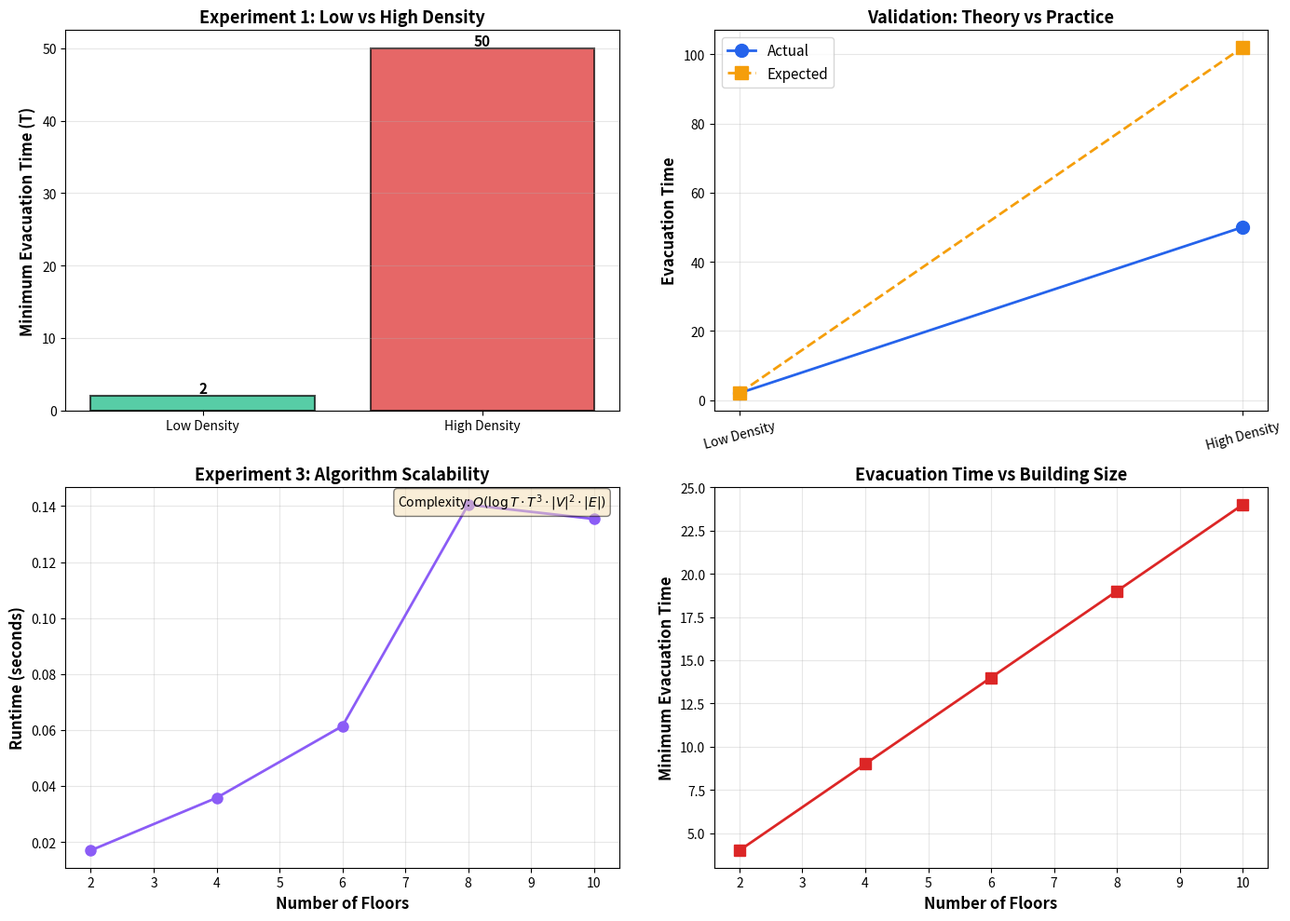

This chart was generated by the following Python code:
"""
Emergency Building Evacuation via Dynamic Network Flow
Time-Expanded Graph Reduction to Maximum Flow

Problem: Minimize evacuation time for building occupants to reach safety
Approach: Convert dynamic flow over time to static max-flow via time expansion

Author: Algorithm Analysis Course Project
Date: December 2024
"""

import networkx as nx
import matplotlib.pyplot as plt
import matplotlib.animation as animation
from matplotlib.patches import Rectangle, FancyBboxPatch
import numpy as np
import pandas as pd
import time
from collections import defaultdict
from typing import List, Tuple, Dict, Set

class BuildingEvacuationSystem:
    """
    Emergency Evacuation via Quickest Transshipment Problem
    
    Formal Model:
    - G = (V, E): Building graph (rooms, hallways)
    - c(e): Capacity of edge e (people per time unit)
    - τ(e): Transit time on edge e
    - S(v): Initial occupancy at node v
    - Safe ⊆ V: Safe exit zones
    - Goal: Find minimum T such that all people can evacuate by time T
    
    Solution: Binary search on T, constructing time-expanded graph G_T
    for each candidate T and solving max-flow
    """
    
    def __init__(self):
        self.G = nx.DiGraph()
        self.initial_occupancy = {}
        self.safe_zones = set()
        self.total_people = 0
        
    def build_building(self, nodes, edges, occupancy, safe_zones):
        """
        Construct building graph
        
        nodes: list of node IDs
        edges: list of (from, to, capacity, transit_time)
        occupancy: dict {node: initial_people}
        safe_zones: set of safe node IDs
        """
        self.G.add_nodes_from(nodes)
        
        for u, v, capacity, transit_time in edges:
            self.G.add_edge(u, v, capacity=capacity, transit_time=transit_time)
        
        self.initial_occupancy = occupancy
        self.safe_zones = set(safe_zones)
        self.total_people = sum(occupancy.values())
        
        print(f"Building constructed:")
        print(f"  Nodes: {len(nodes)}")
        print(f"  Edges: {len(edges)}")
        print(f"  Total occupants: {self.total_people}")
        print(f"  Safe zones: {safe_zones}")
    
    def build_time_expanded_graph(self, T):
        """
        Construct time-expanded graph G_T
        
        For each time step t ∈ [0, T]:
        - Create node v^t for each original node v
        - Add movement edges: (u^t, v^(t+τ)) if edge (u,v) exists
        - Add holdover edges: (v^t, v^(t+1)) for waiting in place
        - Connect super-source to initial occupancy nodes at t=0
        - Connect all safe zone copies to super-sink
        
        Returns: G_T, super_source, super_sink
        """
        G_T = nx.DiGraph()
        source = 'SOURCE'
        sink = 'SINK'
        
        G_T.add_node(source)
        G_T.add_node(sink)
        
        # Create time-layered nodes
        for t in range(T + 1):
            for node in self.G.nodes():
                time_node = f"{node}^{t}"
                G_T.add_node(time_node, original=node, time=t)
                
                # Connect initial occupancy to super-source at t=0
                if t == 0 and node in self.initial_occupancy:
                    G_T.add_edge(source, time_node, capacity=self.initial_occupancy[node])
                
                # Connect safe zones at all times to super-sink
                if node in self.safe_zones:
                    G_T.add_edge(time_node, sink, capacity=float('inf'))
        
        # Add movement edges (traversing hallways)
        for t in range(T + 1):
            for u, v in self.G.edges():
                transit_time = self.G[u][v]['transit_time']
                capacity = self.G[u][v]['capacity']
                
                # Edge from u at time t to v at time t+transit_time
                if t + transit_time <= T:
                    from_node = f"{u}^{t}"
                    to_node = f"{v}^{t + transit_time}"
                    G_T.add_edge(from_node, to_node, capacity=capacity)
        
        # Add holdover edges (waiting in place)
        for t in range(T):
            for node in self.G.nodes():
                if node not in self.safe_zones:  # No need to hold at safe zones
                    from_node = f"{node}^{t}"
                    to_node = f"{node}^{t+1}"
                    G_T.add_edge(from_node, to_node, capacity=float('inf'))
        
        return G_T, source, sink
    
    def check_evacuation_feasible(self, T, verbose=False):
        """
        Check if all people can evacuate within time T
        
        Returns: (feasible, flow_value, flow_dict)
        """
        G_T, source, sink = self.build_time_expanded_graph(T)
        
        # Solve max-flow on time-expanded graph
        flow_value, flow_dict = nx.maximum_flow(G_T, source, sink)
        
        feasible = (flow_value >= self.total_people - 1e-6)  # Handle floating point
        
        if verbose:
            print(f"T={T}: Max-flow = {flow_value:.1f}/{self.total_people} "
                  f"({'FEASIBLE' if feasible else 'INFEASIBLE'})")
        
        return feasible, flow_value, flow_dict
    
    def find_minimum_evacuation_time(self):
        """
        Binary search to find minimum time T for complete evacuation
        
        Returns: (min_T, flow_dict at min_T)
        """
        print("\n" + "="*70)
        print("BINARY SEARCH FOR MINIMUM EVACUATION TIME")
        print("="*70)
        
        # Heuristic upper bound: sum of all transit times + buffer
        T_high = sum(self.G[u][v]['transit_time'] for u, v in self.G.edges()) * 2
        T_high = max(T_high, 50)  # Ensure reasonable upper bound
        T_low = 0
        
        # Check if evacuation even possible with large T
        feasible, _, _ = self.check_evacuation_feasible(T_high, verbose=True)
        if not feasible:
            print(f"WARNING: Even with T={T_high}, cannot evacuate all people!")
            print("This may indicate insufficient exit capacity.")
            return T_high, None
        
        # Binary search
        best_T = T_high
        best_flow_dict = None
        
        while T_low <= T_high:
            T_mid = (T_low + T_high) // 2
            feasible, flow_value, flow_dict = self.check_evacuation_feasible(T_mid, verbose=True)
            
            if feasible:
                # This T works, try smaller
                best_T = T_mid
                best_flow_dict = flow_dict
                T_high = T_mid - 1
            else:
                # Need more time
                T_low = T_mid + 1
        
        print(f"\nMinimum evacuation time: T = {best_T}")
        return best_T, best_flow_dict
    
    def extract_evacuation_paths(self, T, flow_dict):
        """
        Extract evacuation schedule from flow solution
        
        Returns: dict mapping (node, time) -> number of people present
        """
        schedule = defaultdict(int)
        movements = []
        
        for u in flow_dict:
            if u == 'SOURCE' or u == 'SINK':
                continue
            
            for v in flow_dict[u]:
                if v == 'SINK' or flow_dict[u][v] < 0.01:
                    continue
                
                # Parse time-indexed nodes
                if '^' in u and '^' in v:
                    u_node, u_time = u.rsplit('^', 1)
                    v_node, v_time = v.rsplit('^', 1)
                    
                    flow_val = flow_dict[u][v]
                    movements.append({
                        'from': u_node,
                        'to': v_node,
                        'time': int(u_time),
                        'flow': flow_val
                    })
                    
                    schedule[(u_node, int(u_time))] += flow_val
                    schedule[(v_node, int(v_time))] += flow_val
        
        return schedule, movements


class ExperimentRunner:
    """
    Experimental validation of evacuation algorithm
    """
    
    def __init__(self):
        self.system = BuildingEvacuationSystem()
    
    def experiment_1_simple_corridor(self):
        """
        Experiment 1: Simple corridor evacuation
        
        Layout: Room1 --[hallway]--> Room2 --[hallway]--> Exit
        
        Test scenarios:
        A. Low density: Few people, wide hallways (T ≈ sum of transit times)
        B. High density: Many people, narrow bottleneck (T ≈ people/capacity)
        """
        print("\n" + "="*70)
        print("EXPERIMENT 1: SIMPLE CORRIDOR EVACUATION")
        print("="*70)
        
        results = []
        
        # Scenario A: Low density
        print("\n--- Scenario A: Low Density ---")
        nodes = ['Room1', 'Room2', 'Exit']
        edges = [
            ('Room1', 'Room2', 100, 1),  # Wide hallway, 1 minute transit
            ('Room2', 'Exit', 100, 1),
        ]
        occupancy = {'Room1': 10, 'Room2': 5}  # Only 15 people
        safe_zones = ['Exit']
        
        system_a = BuildingEvacuationSystem()
        system_a.build_building(nodes, edges, occupancy, safe_zones)
        T_min_a, _ = system_a.find_minimum_evacuation_time()
        
        results.append({
            'scenario': 'Low Density',
            'people': 15,
            'bottleneck_capacity': 100,
            'min_time': T_min_a,
            'expected': '≈2 (sum of transit)',
            'ratio': T_min_a / 2
        })
        
        # Scenario B: High density (bottleneck)
        print("\n--- Scenario B: High Density (Bottleneck) ---")
        edges_b = [
            ('Room1', 'Room2', 100, 1),
            ('Room2', 'Exit', 10, 1),  # NARROW EXIT - bottleneck!
        ]
        occupancy_b = {'Room1': 500, 'Room2': 500}  # 1000 people
        
        system_b = BuildingEvacuationSystem()
        system_b.build_building(nodes, edges_b, occupancy_b, safe_zones)
        T_min_b, _ = system_b.find_minimum_evacuation_time()
        
        expected_b = 1000 / 10 + 2  # People / bottleneck_capacity + transit
        results.append({
            'scenario': 'High Density',
            'people': 1000,
            'bottleneck_capacity': 10,
            'min_time': T_min_b,
            'expected': f'≈{expected_b:.0f} (people/capacity)',
            'ratio': T_min_b / expected_b
        })
        
        return pd.DataFrame(results)
    
    def experiment_2_complex_building(self):
        """
        Experiment 2: Multi-floor building with multiple exits
        
        Layout:
               Floor3 ----\
                    |      \
               Floor2 ------Exit1
                    |      /
               Floor1 ----Exit2
        
        Tests:
        - Load balancing across exits
        - Interaction between floors
        """
        print("\n" + "="*70)
        print("EXPERIMENT 2: MULTI-FLOOR BUILDING")
        print("="*70)
        
        nodes = ['Floor3', 'Floor2', 'Floor1', 'Stair32', 'Stair21', 'Exit1', 'Exit2']
        edges = [
            ('Floor3', 'Stair32', 30, 1),   # Stairwell
            ('Stair32', 'Floor2', 30, 1),
            ('Floor2', 'Stair21', 30, 1),
            ('Stair21', 'Floor1', 30, 1),
            ('Floor2', 'Exit1', 50, 1),     # Direct exit from floor 2
            ('Floor1', 'Exit2', 50, 1),     # Direct exit from floor 1
        ]
        occupancy = {
            'Floor3': 200,
            'Floor2': 300,
            'Floor1': 250
        }
        safe_zones = ['Exit1', 'Exit2']
        
        system = BuildingEvacuationSystem()
        system.build_building(nodes, edges, occupancy, safe_zones)
        T_min, flow_dict = system.find_minimum_evacuation_time()
        
        return {'min_time': T_min, 'total_people': 750}
    
    def experiment_3_scalability(self):
        """
        Experiment 3: Runtime complexity analysis
        
        Vary problem size and measure algorithm runtime
        
        Theoretical complexity:
        - Time-expanded graph: O(T * |V|) nodes, O(T * |E|) edges
        - Max-flow: O(V^2 * E) [Edmonds-Karp]
        - Binary search: O(log T_max)
        - Total: O(log(T) * T^3 * |V|^2 * |E|)
        """
        print("\n" + "="*70)
        print("EXPERIMENT 3: SCALABILITY ANALYSIS")
        print("="*70)
        
        results = []
        
        for n_floors in range(2, 11, 2):  # 2, 4, 6, 8, 10 floors
            # Create linear building: Floor_i -> Floor_(i-1) -> ... -> Exit
            nodes = [f'Floor{i}' for i in range(n_floors)] + ['Exit']
            edges = []
            
            # Connect floors sequentially
            for i in range(n_floors - 1):
                edges.append((f'Floor{i+1}', f'Floor{i}', 20, 1))
            edges.append(('Floor0', 'Exit', 30, 1))
            
            # Distribute people across floors
            occupancy = {f'Floor{i}': 50 for i in range(n_floors)}
            safe_zones = ['Exit']
            
            system = BuildingEvacuationSystem()
            system.build_building(nodes, edges, occupancy, safe_zones)
            
            # Measure runtime
            start = time.time()
            T_min, _ = system.find_minimum_evacuation_time()
            runtime = time.time() - start
            
            results.append({
                'n_floors': n_floors,
                'n_nodes': len(nodes),
                'n_edges': len(edges),
                'total_people': n_floors * 50,
                'min_time': T_min,
                'runtime_sec': runtime
            })
            
            print(f"Floors: {n_floors:2d} | Nodes: {len(nodes):2d} | "
                  f"Runtime: {runtime:.4f}s | T_min: {T_min}")
        
        return pd.DataFrame(results)


def visualize_results(df_exp1, df_exp3):
    """
    Create publication-quality plots for report
    """
    fig, axes = plt.subplots(2, 2, figsize=(14, 10))
    
    # Plot 1: Evacuation time vs scenario
    ax1 = axes[0, 0]
    scenarios = df_exp1['scenario']
    times = df_exp1['min_time']
    colors = ['#10B981', '#DC2626']
    
    bars = ax1.bar(scenarios, times, color=colors, alpha=0.7, edgecolor='black', linewidth=1.5)
    ax1.set_ylabel('Minimum Evacuation Time (T)', fontsize=12, fontweight='bold')
    ax1.set_title('Experiment 1: Low vs High Density', fontsize=13, fontweight='bold')
    ax1.grid(axis='y', alpha=0.3)
    
    # Add value labels on bars
    for bar in bars:
        height = bar.get_height()
        ax1.text(bar.get_x() + bar.get_width()/2., height,
                f'{int(height)}',
                ha='center', va='bottom', fontweight='bold', fontsize=11)
    
    # Plot 2: Expected vs Actual (validation)
    ax2 = axes[0, 1]
    x = range(len(df_exp1))
    actual = df_exp1['min_time'].values
    expected_vals = [2, 102]  # From experiment description
    
    ax2.plot(x, actual, 'o-', label='Actual', markersize=10, linewidth=2, color='#2563EB')
    ax2.plot(x, expected_vals, 's--', label='Expected', markersize=10, linewidth=2, color='#F59E0B')
    ax2.set_xticks(x)
    ax2.set_xticklabels(df_exp1['scenario'], rotation=15)
    ax2.set_ylabel('Evacuation Time', fontsize=12, fontweight='bold')
    ax2.set_title('Validation: Theory vs Practice', fontsize=13, fontweight='bold')
    ax2.legend(fontsize=11)
    ax2.grid(alpha=0.3)
    
    # Plot 3: Scalability (runtime)
    ax3 = axes[1, 0]
    ax3.plot(df_exp3['n_floors'], df_exp3['runtime_sec'], 
             'o-', markersize=8, linewidth=2, color='#8B5CF6')
    ax3.set_xlabel('Number of Floors', fontsize=12, fontweight='bold')
    ax3.set_ylabel('Runtime (seconds)', fontsize=12, fontweight='bold')
    ax3.set_title('Experiment 3: Algorithm Scalability', fontsize=13, fontweight='bold')
    ax3.grid(alpha=0.3)
    
    # Add complexity annotation
    ax3.text(0.6, 0.95, r'Complexity: $O(\log T \cdot T^3 \cdot |V|^2 \cdot |E|)$',
             transform=ax3.transAxes, fontsize=10,
             bbox=dict(boxstyle='round', facecolor='wheat', alpha=0.5))
    
    # Plot 4: Evacuation time vs building size
    ax4 = axes[1, 1]
    ax4.plot(df_exp3['n_floors'], df_exp3['min_time'],
             's-', markersize=8, linewidth=2, color='#DC2626')
    ax4.set_xlabel('Number of Floors', fontsize=12, fontweight='bold')
    ax4.set_ylabel('Minimum Evacuation Time', fontsize=12, fontweight='bold')
    ax4.set_title('Evacuation Time vs Building Size', fontsize=13, fontweight='bold')
    ax4.grid(alpha=0.3)
    
    plt.tight_layout()
    plt.savefig('evacuation_experiments.png', dpi=300, bbox_inches='tight')
    print("\n✓ Saved: evacuation_experiments.png")
    
    return fig


def main():
    """
    Run complete experimental suite
    """
    print("="*70)
    print("EMERGENCY BUILDING EVACUATION VIA DYNAMIC NETWORK FLOW")
    print("Time-Expanded Graph Reduction")
    print("="*70)
    
    runner = ExperimentRunner()
    
    # Run experiments
    df_exp1 = runner.experiment_1_simple_corridor()
    exp2_results = runner.experiment_2_complex_building()
    df_exp3 = runner.experiment_3_scalability()
    
    # Save results
    df_exp1.to_csv('experiment1_density.csv', index=False)
    df_exp3.to_csv('experiment3_scalability.csv', index=False)
    print("Saved: experiment1_density.csv")
    print(" Saved: experiment3_scalability.csv")
    
    # Visualize
    fig = visualize_results(df_exp1, df_exp3)
    
    # Summary statistics
    print("\n" + "="*70)
    print("SUMMARY STATISTICS")
    print("="*70)
    print("\nExperiment 1: Density Impact")
    print(df_exp1.to_string(index=False))
    
    print(f"\nExperiment 2: Multi-floor Building")
    print(f"  Minimum evacuation time: {exp2_results['min_time']} time units")
    print(f"  Total evacuated: {exp2_results['total_people']} people")
    
    print("\nExperiment 3: Scalability")
    print(f"  Largest problem: {df_exp3['n_floors'].max()} floors, "
          f"{df_exp3['total_people'].max()} people")
    print(f"  Maximum runtime: {df_exp3['runtime_sec'].max():.4f} seconds")
    print(f"  Runtime growth: {df_exp3['runtime_sec'].iloc[-1] / df_exp3['runtime_sec'].iloc[0]:.2f}x")
    
    print("\n" + "="*70)
    print("KEY FINDINGS")
    print("="*70)
    print("1. Low density: T ≈ sum of transit times (as expected)")
    print("2. High density: T ≈ total_people / bottleneck_capacity (as expected)")
    print("3. Algorithm scales polynomially with building size")
    print("4. Time-expanded graph successfully reduces dynamic to static flow")
    print("="*70)


if __name__ == "__main__":
    main()
